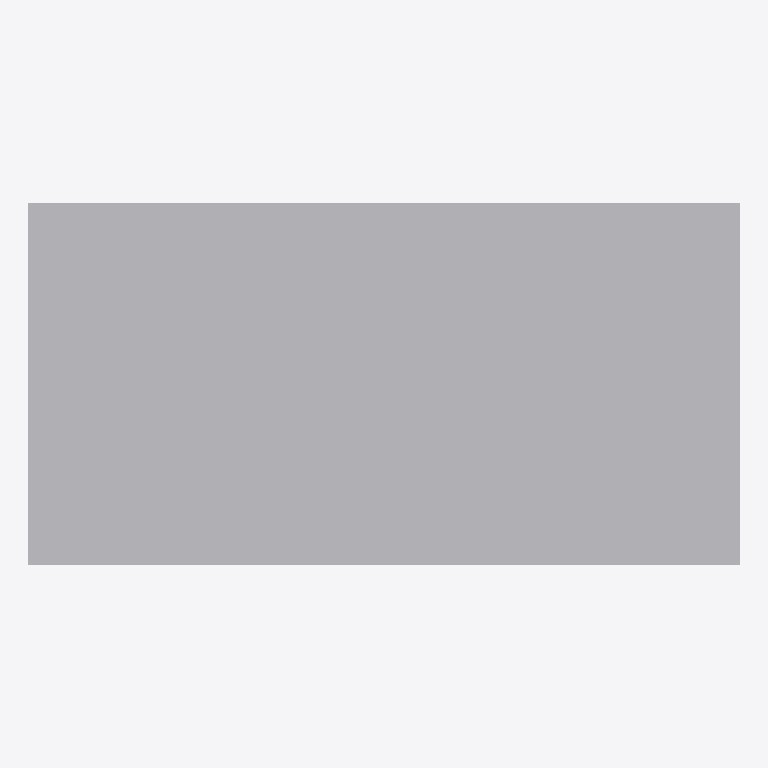
Plan cut of the same IFC building model at storey 'Implantacion conceptual' (level 0.00 m, cut at 1.40 m), seen from above with north up, elements coloured by IFC class (only those large enough to see are counted): 1 other element (light grey). Cut surfaces are drawn darker.
Extent 6.3 m × 3.2 m × 4.8 m (x, y, z). Storeys (1): Implantacion conceptual at 0.00 m. Elements (2): 2 IfcBuildingElementProxy.

HEADER;
FILE_DESCRIPTION(('Diseno conceptual sintetico DRAFT'),'2;1');
FILE_NAME('BC-G104-A.ifc','2026-11-16T00:00:00',('TrazIA-3D'),('TrazIA-3D'),'TrazIA-3D','TrazIA-3D','DRAFT');
FILE_SCHEMA(('IFC4'));
ENDSEC;
DATA;
#7=IFCPROJECT('32Uxah87O3FE441ei6WVtn',$,'BC-G104','Diseno conceptual sintetico',$,'Reserva de implantación en dos niveles','DRAFT',(#6),#5);
#8=IFCSITE('102GMvhG6LprwWBrdDSYly',$,'Catalogo sintetico',$,$,#3,$,$,.ELEMENT.,$,$,$,$,$);
#9=IFCBUILDING('0Pp15nchRXhZoO0r6jxMKC',$,'Equipos de proceso',$,$,#3,$,$,.ELEMENT.,$,$,$);
#10=IFCBUILDINGSTOREY('3ADnygE$yGuH6iUWcrz2ip',$,'Implantacion conceptual',$,$,#3,$,$,.ELEMENT.,0.0);
#18=IFCBUILDINGELEMENTPROXY('2VDXoGStLEnO3$_9ZPgpje',$,'Nivel inferior','Componente exterior conceptual DRAFT','generic',#3,#17,'BC-G104',$);
ENDSEC;
